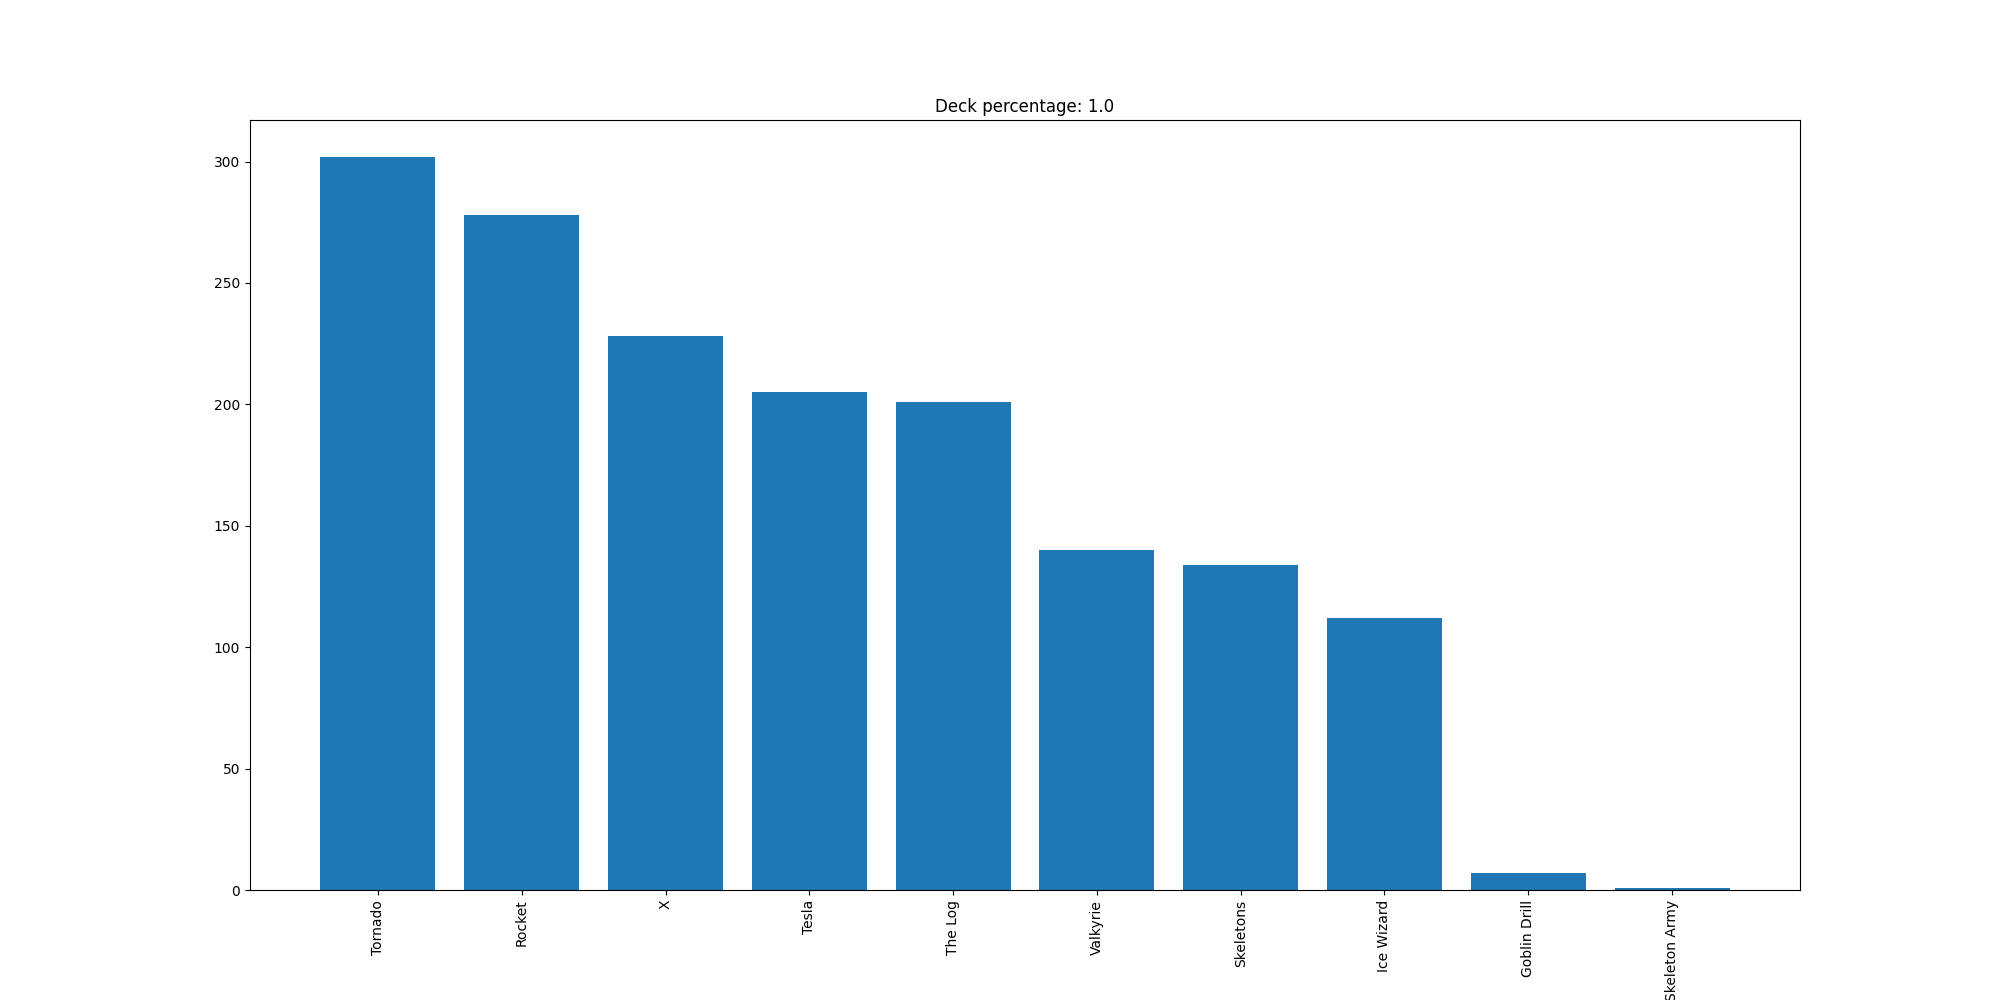

The table this chart was drawn from, first rows:
Tornado, 302
Rocket, 278
X, 228
Tesla, 205
The Log, 201
Valkyrie, 140
Skeletons, 134
Ice Wizard, 112
Goblin Drill, 7
Skeleton Army, 1
